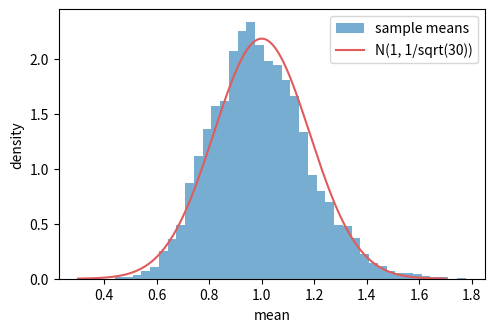
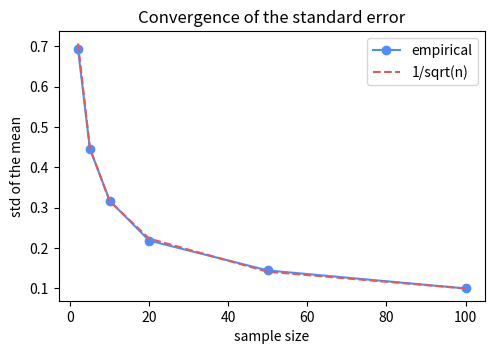

Python code for these plots, in order:
import numpy as np
from scipy import stats
import matplotlib.pyplot as plt
rng = np.random.default_rng(1)
means = [rng.exponential(1.0, 30).mean() for _ in range(5000)]

fig, ax = plt.subplots(figsize=(5.5, 3.5))
ax.hist(means, bins=40, density=True, alpha=0.6, label='sample means')
xs = np.linspace(0.3, 1.7, 200)
ax.plot(xs, stats.norm.pdf(xs, 1.0, 1/np.sqrt(30)), color='#e05b5b', label='N(1, 1/sqrt(30))')
ax.set_xlabel('mean'); ax.set_ylabel('density'); ax.legend()
print(f'mean of means = {np.mean(means):.3f}, sd = {np.std(means):.3f} (theory 0.183)')

sizes = np.array([2, 5, 10, 20, 50, 100])
stds = [np.std([rng.exponential(1.0, s).mean() for _ in range(2000)]) for s in sizes]

fig, ax = plt.subplots(figsize=(5.5, 3.5))
ax.plot(sizes, stds, 'o-', color='#4f8cff', label='empirical')
ax.plot(sizes, 1/np.sqrt(sizes), '--', color='#e05b5b', label='1/sqrt(n)')
ax.set_xlabel('sample size'); ax.set_ylabel('std of the mean')
ax.legend(); ax.set_title('Convergence of the standard error')
